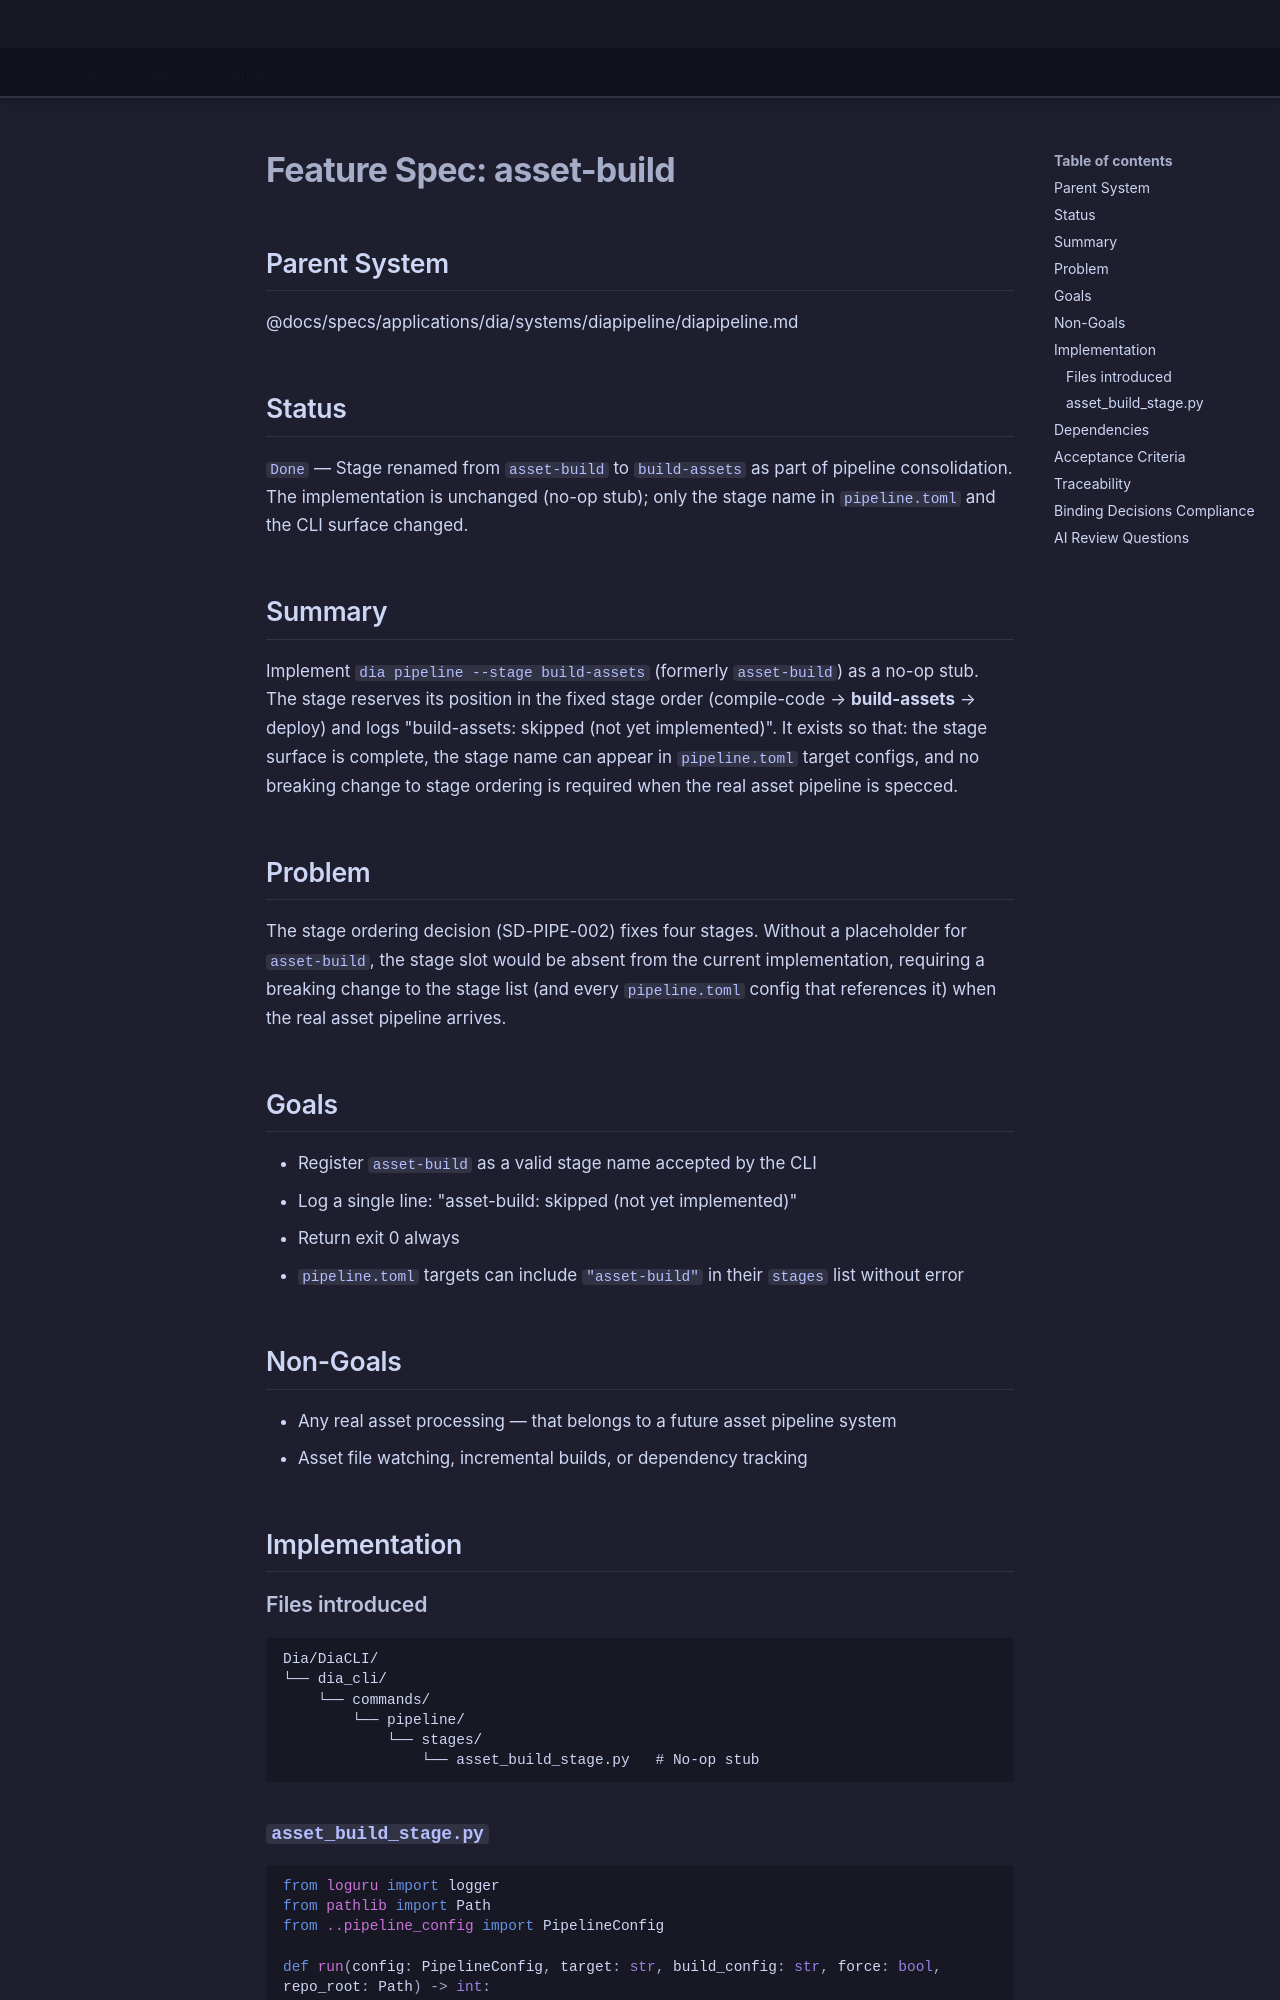

repository: LenihanConor/Cluiche · page: specs/applications/dia/systems/diapipeline/asset-build/index.html · generator: mkdocs

# Feature Spec: asset-build

## Parent System
@docs/specs/applications/dia/systems/diapipeline/diapipeline.md

## Status
`Done` — Stage renamed from `asset-build` to `build-assets` as part of pipeline consolidation. The implementation is unchanged (no-op stub); only the stage name in `pipeline.toml` and the CLI surface changed.

## Summary

Implement `dia pipeline --stage build-assets` (formerly `asset-build`) as a no-op stub. The stage reserves its position in the fixed stage order (compile-code → **build-assets** → deploy) and logs "build-assets: skipped (not yet implemented)". It exists so that: the stage surface is complete, the stage name can appear in `pipeline.toml` target configs, and no breaking change to stage ordering is required when the real asset pipeline is specced.

## Problem

The stage ordering decision (SD-PIPE-002) fixes four stages. Without a placeholder for `asset-build`, the stage slot would be absent from the current implementation, requiring a breaking change to the stage list (and every `pipeline.toml` config that references it) when the real asset pipeline arrives.

## Goals

- Register `asset-build` as a valid stage name accepted by the CLI
- Log a single line: "asset-build: skipped (not yet implemented)"
- Return exit 0 always
- `pipeline.toml` targets can include `"asset-build"` in their `stages` list without error

## Non-Goals

- Any real asset processing — that belongs to a future asset pipeline system
- Asset file watching, incremental builds, or dependency tracking

## Implementation

### Files introduced

```
Dia/DiaCLI/
└── dia_cli/
    └── commands/
        └── pipeline/
            └── stages/
                └── asset_build_stage.py   # No-op stub
```

### `asset_build_stage.py`

```python
from loguru import logger
from pathlib import Path
from ..pipeline_config import PipelineConfig

def run(config: PipelineConfig, target: str, build_config: str, force: bool, repo_root: Path) -> int:
    logger.info("asset-build: skipped (not yet implemented)")
    return 0
```
